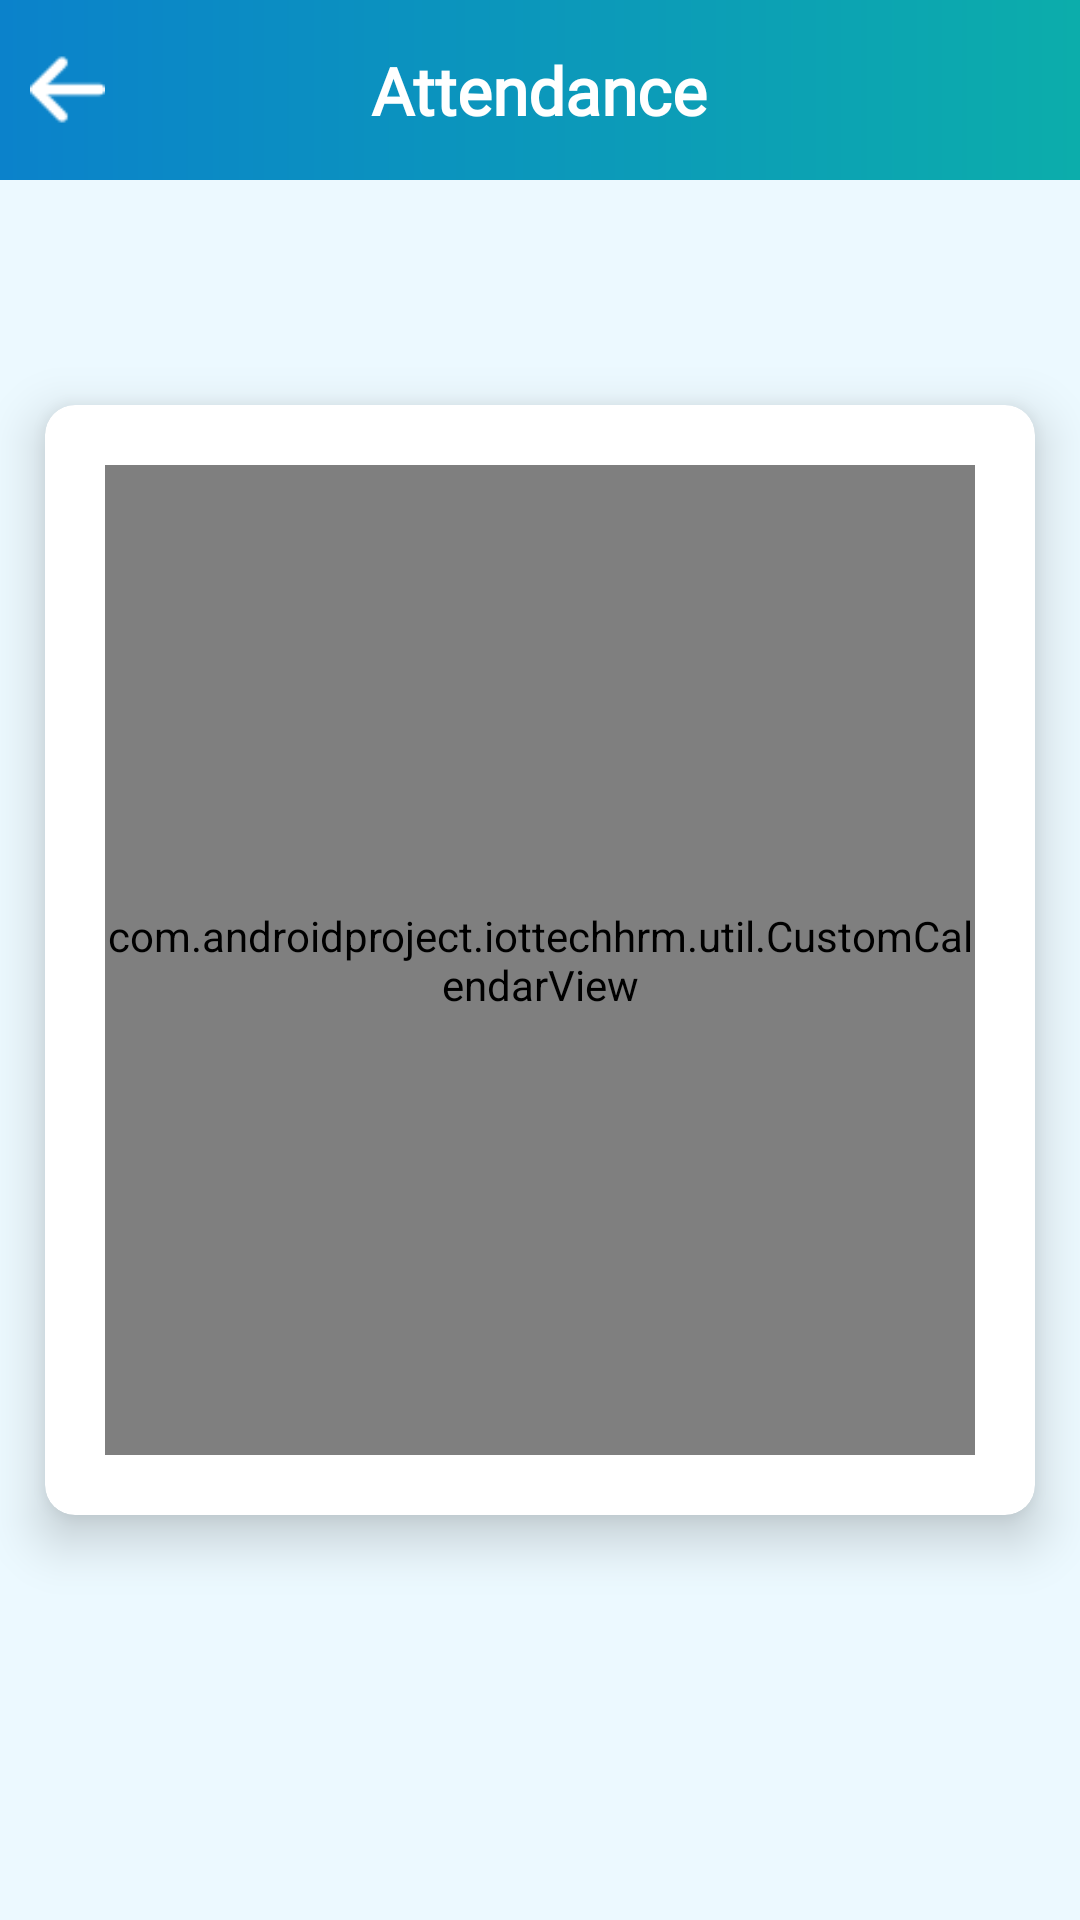

This screen was rendered from an Android layout file. Write that file and the resources it references.
<!-- AndroidManifest.xml: application theme Theme.IOTtechHRM -->
<!-- res/layout/activity_attendance.xml -->
<?xml version="1.0" encoding="utf-8"?>
<RelativeLayout xmlns:android="http://schemas.android.com/apk/res/android"
    android:layout_width="match_parent"
    android:layout_height="match_parent"
    xmlns:app="http://schemas.android.com/apk/res-auto"
    android:background="@color/white">

    <RelativeLayout
        android:background="@color/light_app_theme"
        android:layout_width="match_parent"
        android:layout_height="match_parent">

        <RelativeLayout
            android:id="@+id/rl_tool"
            android:layout_width="match_parent"
            android:layout_height="60dp"
            android:background="@drawable/toolbar_back">

            <TextView
                android:layout_width="wrap_content"
                android:layout_height="wrap_content"
                android:layout_centerInParent="true"
                android:layout_marginStart="10dp"
                android:layout_marginLeft="10dp"
                android:layout_marginTop="10dp"
                android:layout_marginEnd="10dp"
                android:layout_marginRight="10dp"
                android:layout_marginBottom="10dp"
                android:fontFamily="@font/balthazar"
                android:text="@string/Attendance"
                android:textColor="@color/white"
                android:textSize="22sp"
                android:textStyle="bold"></TextView>

            <ImageView
                android:id="@+id/iv_back"
                android:elevation="10dp"
                android:layout_marginLeft="10dp"
                android:src="@drawable/back_arrow"
                android:layout_centerVertical="true"
                android:layout_width="25dp"
                android:layout_height="25dp"></ImageView>

        </RelativeLayout>

        <androidx.cardview.widget.CardView
            android:layout_centerInParent="true"
            android:id="@+id/cv_claender"
            android:layout_width="match_parent"
            android:layout_height="wrap_content"
            app:cardBackgroundColor="@color/white"
            app:cardCornerRadius="10dp"
            app:cardElevation="10dp"
            app:cardMaxElevation="12dp"
            app:cardPreventCornerOverlap="true"
            app:cardUseCompatPadding="true">

            <com.androidproject.iottechhrm.util.CustomCalendarView
                android:layout_margin="@dimen/_20dp"
                android:id="@+id/calendar_view"
                android:layout_width="match_parent"
                android:layout_height="330dp"
                android:background="@color/white"
                app:calendarBackgroundColor="@color/white"
                app:calendarTitleTextColor="@color/black"
                app:currentDayOfMonthColor="@color/bgdark"
                app:dayOfMonthTextColor="@color/black"
                app:dayOfWeekTextColor="@color/black"
                app:disabledDayBackgroundColor="@color/white"
                app:disabledDayTextColor="@color/grey"
                app:selectedDayBackgroundColor="@color/white"
                app:titleLayoutBackgroundColor="@color/white"
                app:weekLayoutBackgroundColor="@color/white"/>
        </androidx.cardview.widget.CardView>

        <com.airbnb.lottie.LottieAnimationView
            android:visibility="gone"
            android:layout_centerInParent="true"
            android:id="@+id/logo_data"
            android:layout_width="match_parent"
            android:layout_height="200dp"
            app:lottie_rawRes="@raw/data_not_found"
            app:lottie_autoPlay="true"
            app:lottie_loop="true"/>

    </RelativeLayout>




</RelativeLayout>
<!-- resources referenced by this layout -->
<resources>
  <color name="bgdark">#1cbff9</color>
  <color name="black">#FF000000</color>
  <color name="grey">#9E9E9E</color>
  <color name="light_app_theme">#1A4ac0ff</color>
  <color name="white">#FFFFFFFF</color>
  <dimen name="_20dp">20dp</dimen>
  <!-- drawable back_arrow: png bitmap (drawable, 561 bytes) -->
  <!-- drawable toolbar_back (drawable) -->
  <?xml version="1.0" encoding="utf-8"?>
  <shape xmlns:android="http://schemas.android.com/apk/res/android" android:shape="rectangle">
      <gradient
          android:angle="0"
          android:startColor="#0b82cb"
          android:endColor="#0cadab" />
  
      <corners android:radius="0dp" />
  </shape>
  <string name="Attendance">Attendance</string>
  <style name="Theme.IOTtechHRM" parent="Theme.MaterialComponents.DayNight.DarkActionBar">
          
          <item name="colorPrimary">@color/purple_500</item>
          <item name="colorPrimaryVariant">@color/purple_700</item>
          <item name="colorOnPrimary">@color/white</item>
          
          <item name="colorSecondary">@color/teal_200</item>
          <item name="colorSecondaryVariant">@color/teal_700</item>
          <item name="colorOnSecondary">@color/black</item>
          
          <item name="android:statusBarColor" tools:targetApi="l">?attr/colorPrimaryVariant</item>
          
      </style>
  <color name="purple_500">#159ce5</color>
  <color name="purple_700">#159ce5</color>
  <color name="teal_200">#E91E63</color>
  <color name="teal_700">#FF018786</color>
</resources>
